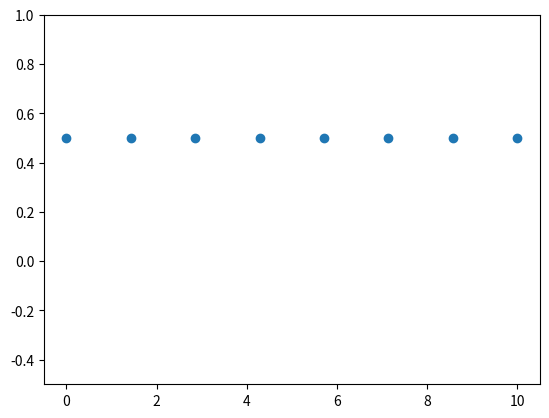

This chart was generated by the following Python code:
# -*- coding: utf-8 -*-
"""
Created on Wed Sep 21 14:32:51 2022

[redacted]
"""
## Libraries
import numpy as np
import pandas as pd 
import matplotlib.pyplot as plt


print("\n")
print("Imported modules correctly...")
print("\n")
## Input-DATA==============================================================



# creating a 1-D list (Vertical)
#♥list1 = [[10],[20],[30]]


#reminder  
#np.linspace(2.0, 3.0, num=5)
#array([2.  , 2.25, 2.5 , 2.75, 3.  ])

#np.linspace(2.0, 3.0, num=5, endpoint=False)
#array([2. ,  2.2,  2.4,  2.6,  2.8])

#np.linspace(2.0, 3.0, num=5, retstep=True)
#(array([2.  ,  2.25,  2.5 ,  2.75,  3.  ]), 0.25)

####################################################
print("Input data correct...")

N = 8
y = np.zeros(N)
x1 = np.linspace(0, 10, N, endpoint=True)
#x2 = np.linspace(0, 10, N, endpoint=False)


plt.plot(x1, y + 0.5, 'o')

plt.ylim([-0.5, 1])
(-0.5, 1)
plt.show()

print("\n")
print("Test 1 passed")





